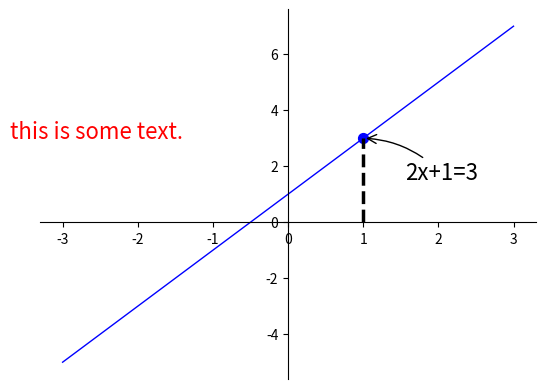

The script that saved this image:
import matplotlib.pyplot as plt
import numpy as np
x=np.linspace(-3,3,50)
y=2*x+1
plt.plot(x,y,color='blue',linewidth='1.0')
ax=plt.gca()
ax.spines['right'].set_color('none')
ax.spines['top'].set_color('none')
ax.xaxis.set_ticks_position('bottom')
ax.spines['bottom'].set_position(('data',0))
ax.yaxis.set_ticks_position('left')
ax.spines['left'].set_position(('data',0))
x0=1
y0=2*x0+1
plt.plot([x0,x0],[0,y0],'k--',linewidth=2.5)
#normal:(x0,y0),(0,x0)----->[x0,x0],[0,y0]
plt.scatter([x0, ],[y0, ],s=50,color='b')
#scatter(**)**is the coordinate ,which use the same way as above
plt.annotate(r'2x+1=%s'%y0,xy=(x0,y0),xycoords='data',xytext=(+30,-30),
             textcoords='offset points',fontsize=16,
             arrowprops=dict(arrowstyle='->',connectionstyle="arc3,rad=.2"))
#too much too explain
plt.text(-3.7,3,r'this is some text. ',
         fontdict={'size':16,'color':'r'})
#text(coordinate,information)
plt.savefig('Annotation.png',dpi=300,bbox_inches='tight')
plt.show()